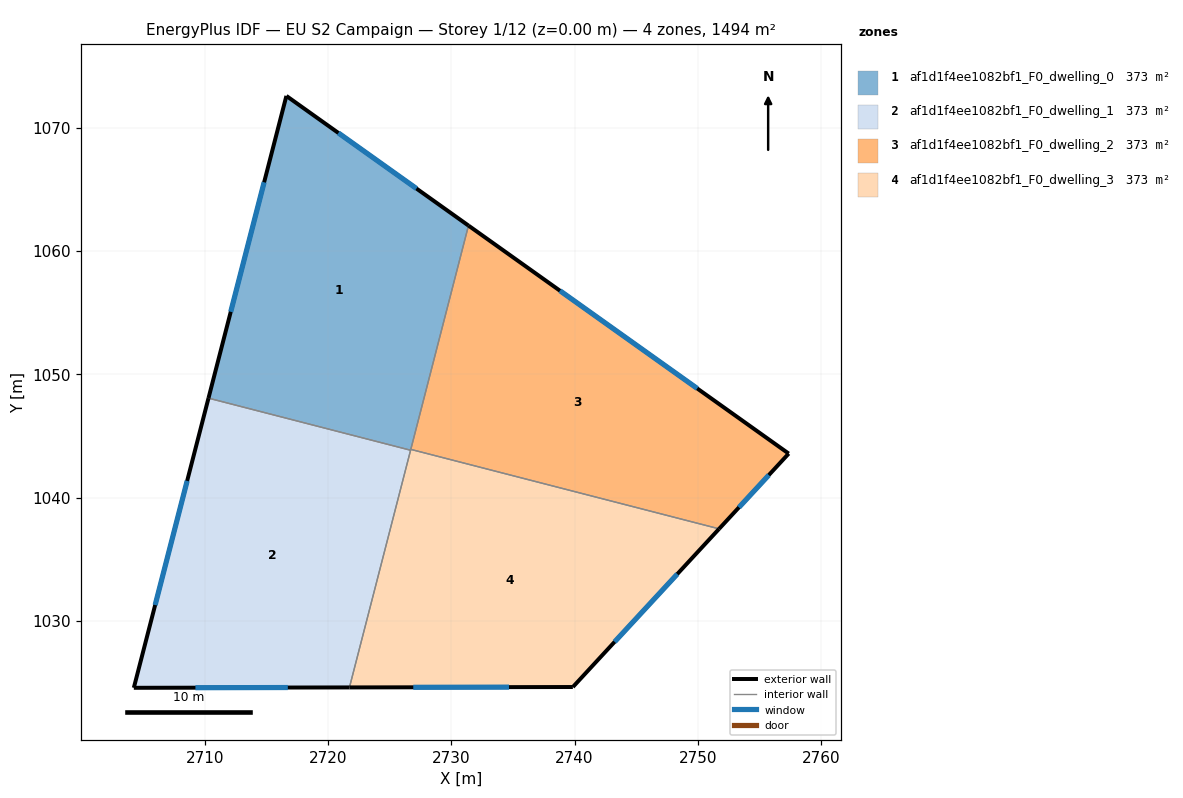
=== STOREY PLAN SPEC (per zone: floor XY polygon, exterior-wall plan segments, windows/doors) ===
zone 1: af1d1f4ee1082bf1_F0_dwelling_0  (373.5 m²)
  floor: (2731.39, 1062.07) (2726.70, 1043.85) (2710.31, 1048.08) (2716.62, 1072.59)
  exterior wall: (2716.62, 1072.59) – (2710.31, 1048.08)  [25.3 m]
    window: (2714.82, 1065.59) – (2712.11, 1055.08)  [13.9 m²]
  exterior wall: (2731.39, 1062.07) – (2716.62, 1072.59)  [18.1 m]
    window: (2727.17, 1065.08) – (2720.84, 1069.59)  [10.0 m²]
  interior walls: 3
zone 2: af1d1f4ee1082bf1_F0_dwelling_1  (373.5 m²)
  floor: (2726.70, 1043.85) (2721.74, 1024.62) (2704.25, 1024.58) (2710.31, 1048.08)
  exterior wall: (2710.31, 1048.08) – (2704.25, 1024.58)  [24.3 m]
    window: (2708.58, 1041.37) – (2705.98, 1031.30)  [13.4 m²]
  exterior wall: (2704.25, 1024.58) – (2721.74, 1024.62)  [17.5 m]
    window: (2709.25, 1024.59) – (2716.74, 1024.61)  [9.6 m²]
  interior walls: 2
zone 3: af1d1f4ee1082bf1_F0_dwelling_2  (373.5 m²)
  floor: (2757.36, 1043.58) (2751.72, 1037.48) (2726.72, 1043.92) (2731.39, 1062.07)
  exterior wall: (2751.72, 1037.48) – (2757.36, 1043.58)  [8.3 m]
    window: (2753.33, 1039.22) – (2755.75, 1041.84)  [4.6 m²]
  exterior wall: (2757.36, 1043.58) – (2731.39, 1062.07)  [31.9 m]
    window: (2749.94, 1048.86) – (2738.81, 1056.79)  [17.6 m²]
  interior walls: 2
zone 4: af1d1f4ee1082bf1_F0_dwelling_3  (373.5 m²)
  floor: (2751.72, 1037.48) (2739.86, 1024.65) (2721.74, 1024.62) (2726.72, 1043.92)
  exterior wall: (2739.86, 1024.65) – (2751.72, 1037.48)  [17.5 m]
    window: (2743.25, 1028.31) – (2748.33, 1033.81)  [9.6 m²]
  exterior wall: (2721.74, 1024.62) – (2739.86, 1024.65)  [18.1 m]
    window: (2726.92, 1024.63) – (2734.68, 1024.64)  [10.0 m²]
  interior walls: 3

=== DERIVED (storey summary) ===
Building: EU S2 Campaign
Storey: 1 of 12  (floor level z = 0.00 m)
Storey gross floor area: 1493.9 m²
Zones on this storey: 4
  - af1d1f4ee1082bf1_F0_dwelling_0: floor 373.5 m²; exterior wall 43.4 m (130.3 m²); 2 window(s) 23.9 m²; WWR 18.4%
  - af1d1f4ee1082bf1_F0_dwelling_1: floor 373.5 m²; exterior wall 41.7 m (125.2 m²); 2 window(s) 23.0 m²; WWR 18.4%
  - af1d1f4ee1082bf1_F0_dwelling_2: floor 373.5 m²; exterior wall 40.2 m (120.6 m²); 2 window(s) 22.1 m²; WWR 18.4%
  - af1d1f4ee1082bf1_F0_dwelling_3: floor 373.5 m²; exterior wall 35.6 m (106.8 m²); 2 window(s) 19.6 m²; WWR 18.4%
Zone adjacency (shared interzone walls):
  - af1d1f4ee1082bf1_F0_dwelling_0 ↔ af1d1f4ee1082bf1_F0_dwelling_1
  - af1d1f4ee1082bf1_F0_dwelling_0 ↔ af1d1f4ee1082bf1_F0_dwelling_2
  - af1d1f4ee1082bf1_F0_dwelling_0 ↔ af1d1f4ee1082bf1_F0_dwelling_3
  - af1d1f4ee1082bf1_F0_dwelling_1 ↔ af1d1f4ee1082bf1_F0_dwelling_3
  - af1d1f4ee1082bf1_F0_dwelling_2 ↔ af1d1f4ee1082bf1_F0_dwelling_3